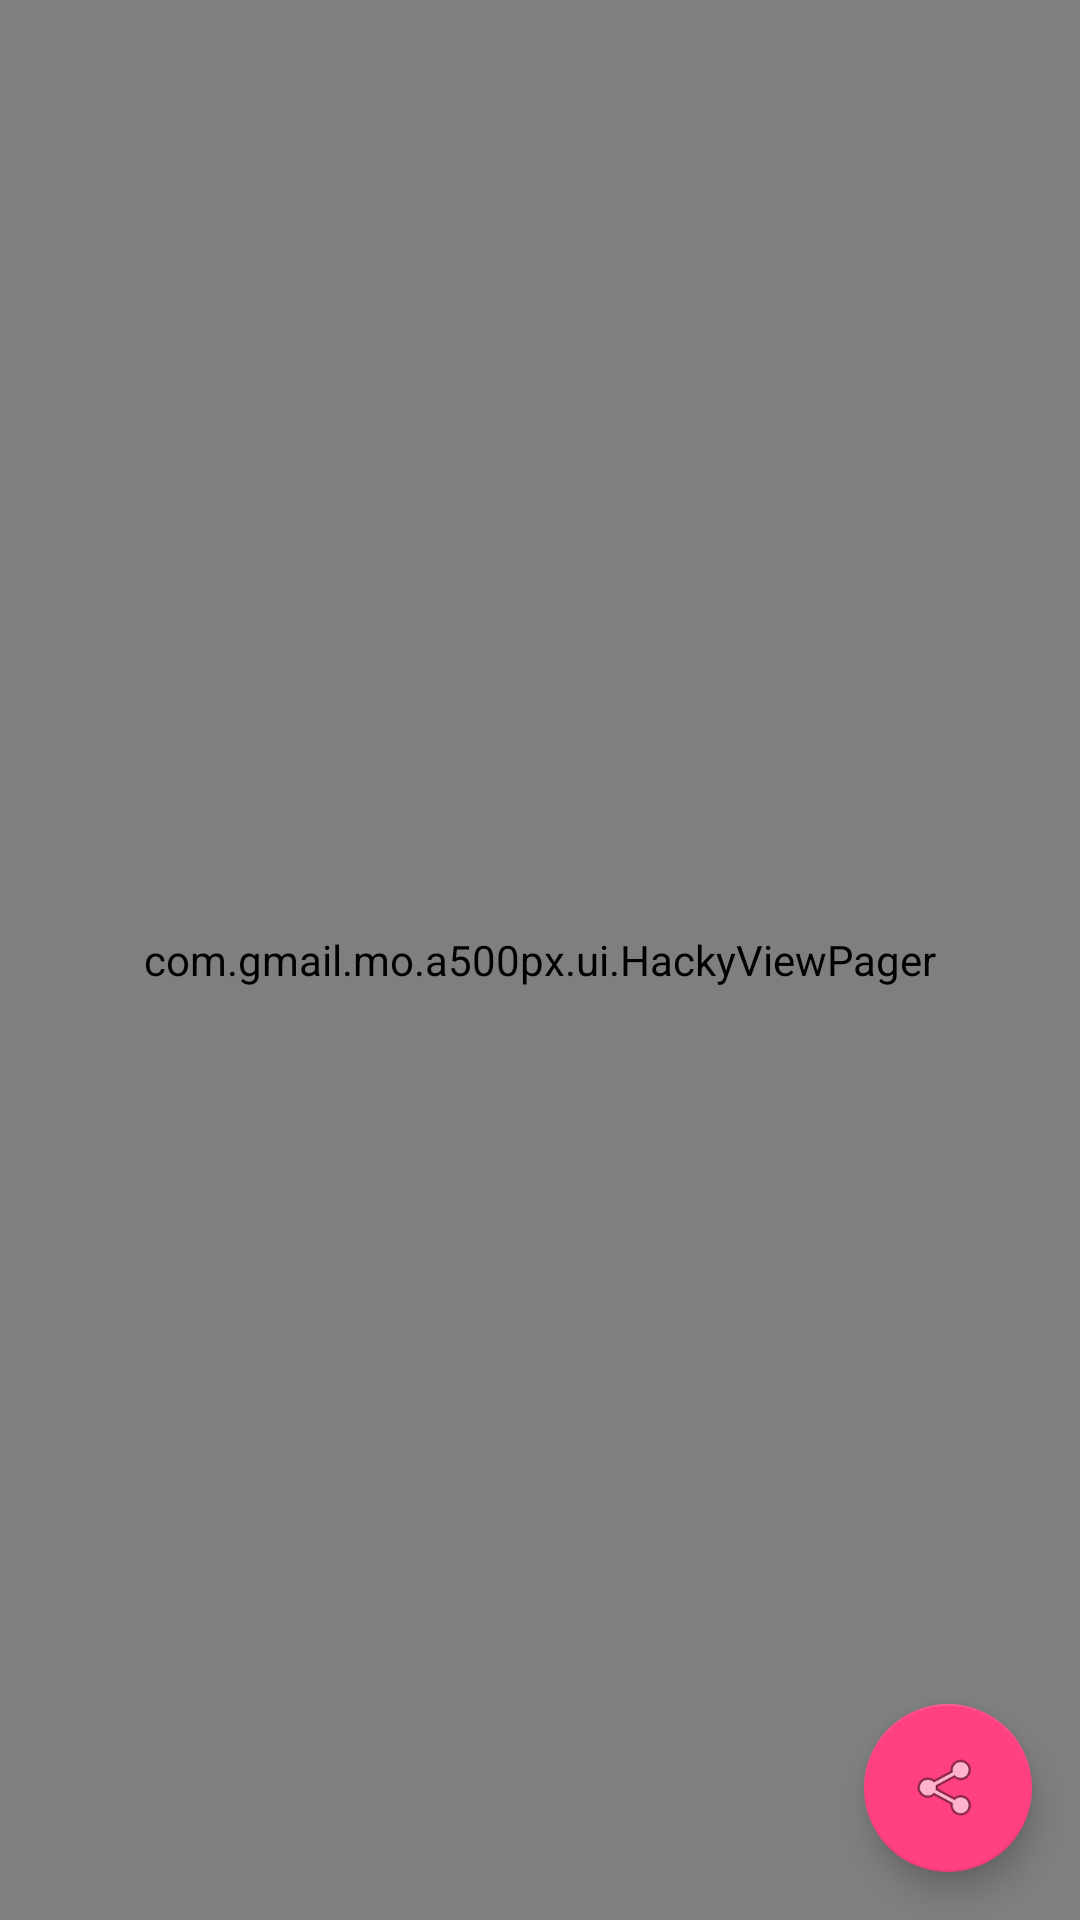

Layout XML and referenced resources for this Android screen:
<!-- AndroidManifest.xml: activity theme Transparent -->
<!-- res/layout/activity_details.xml -->
<?xml version="1.0" encoding="utf-8"?>
<FrameLayout
  android:id="@+id/main_background"
  xmlns:android="http://schemas.android.com/apk/res/android"
  xmlns:app="http://schemas.android.com/apk/res-auto"
  android:layout_width="match_parent"
  android:layout_height="match_parent"
  android:background="#000">

  <com.gmail.mo.a500px.ui.HackyViewPager
    android:id="@+id/viewPager"
    android:layout_width="match_parent"
    android:layout_height="match_parent"
    app:layout_behavior="@string/appbar_scrolling_view_behavior" />

  <android.support.design.widget.FloatingActionButton
    android:id="@+id/fab"
    android:layout_width="wrap_content"
    android:layout_height="wrap_content"
    android:layout_gravity="end|bottom"
    android:layout_margin="@dimen/widget_gap"
    android:src="@android:drawable/ic_menu_share" />
</FrameLayout>
<!-- resources referenced by this layout -->
<resources>
  <dimen name="widget_gap">16dip</dimen>
  <style name="Transparent" parent="AppTheme">
      <item name="android:windowNoTitle">true</item>
      <item name="android:windowIsTranslucent">true</item>
      <item name="android:windowAnimationStyle">@null</item>
      <item name="android:windowBackground">@android:color/transparent</item>
    </style>
  <style name="AppTheme" parent="Theme.AppCompat.Light.NoActionBar">
      
      <item name="colorPrimary">@color/colorPrimary</item>
      <item name="colorPrimaryDark">@color/colorPrimaryDark</item>
      <item name="colorAccent">@color/colorAccent</item>
    </style>
  <color name="colorPrimary">#3F51B5</color>
  <color name="colorPrimaryDark">#303F9F</color>
  <color name="colorAccent">#FF4081</color>
</resources>
